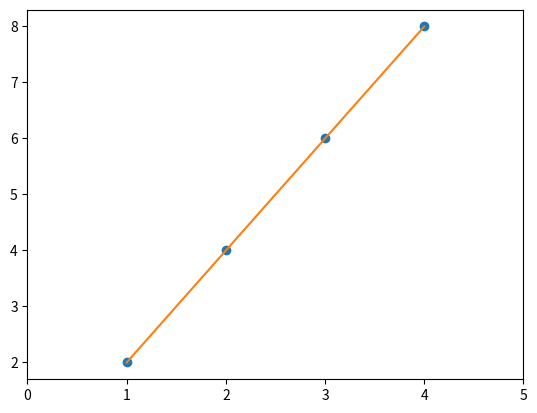

This chart was generated by the following Python code:
import numpy as np
import matplotlib.pyplot as plt

points = np.array([(1, 2), (2, 4), (3, 6), (4, 8)])
# get x and y vectors
x = points[:,0]
y = points[:,1]

print ("x = ",x)
print ("y = ",y)

trend = np.polyfit(x, y, 1)
f = np.poly1d(trend)

print ("trend = ",trend)
print ("f = ",f)

x_new = np.linspace(x[0], x[-1], 50)
y_new = f(x_new)

print ("x_new = ",x_new)
print ("y_new = ",y_new)

plt.plot(x,y,'o', x_new, y_new)
plt.xlim([x[0]-1, x[-1] + 1 ])
plt.show()

#points = np.array([(1, 1), (2, 4), (3, 1), (9, 3)])
## get x and y vectors
#x = points[:,0]
#y = points[:,1]
#
## calculate polynomial
#z = np.polyfit(x, y, 3)
#f = np.poly1d(z)
#
## calculate new x's and y's
#x_new = np.linspace(x[0], x[-1], 50)
#y_new = f(x_new)
#
#plt.plot(x,y,'o', x_new, y_new)
#plt.xlim([x[0]-1, x[-1] + 1 ])
#plt.show()